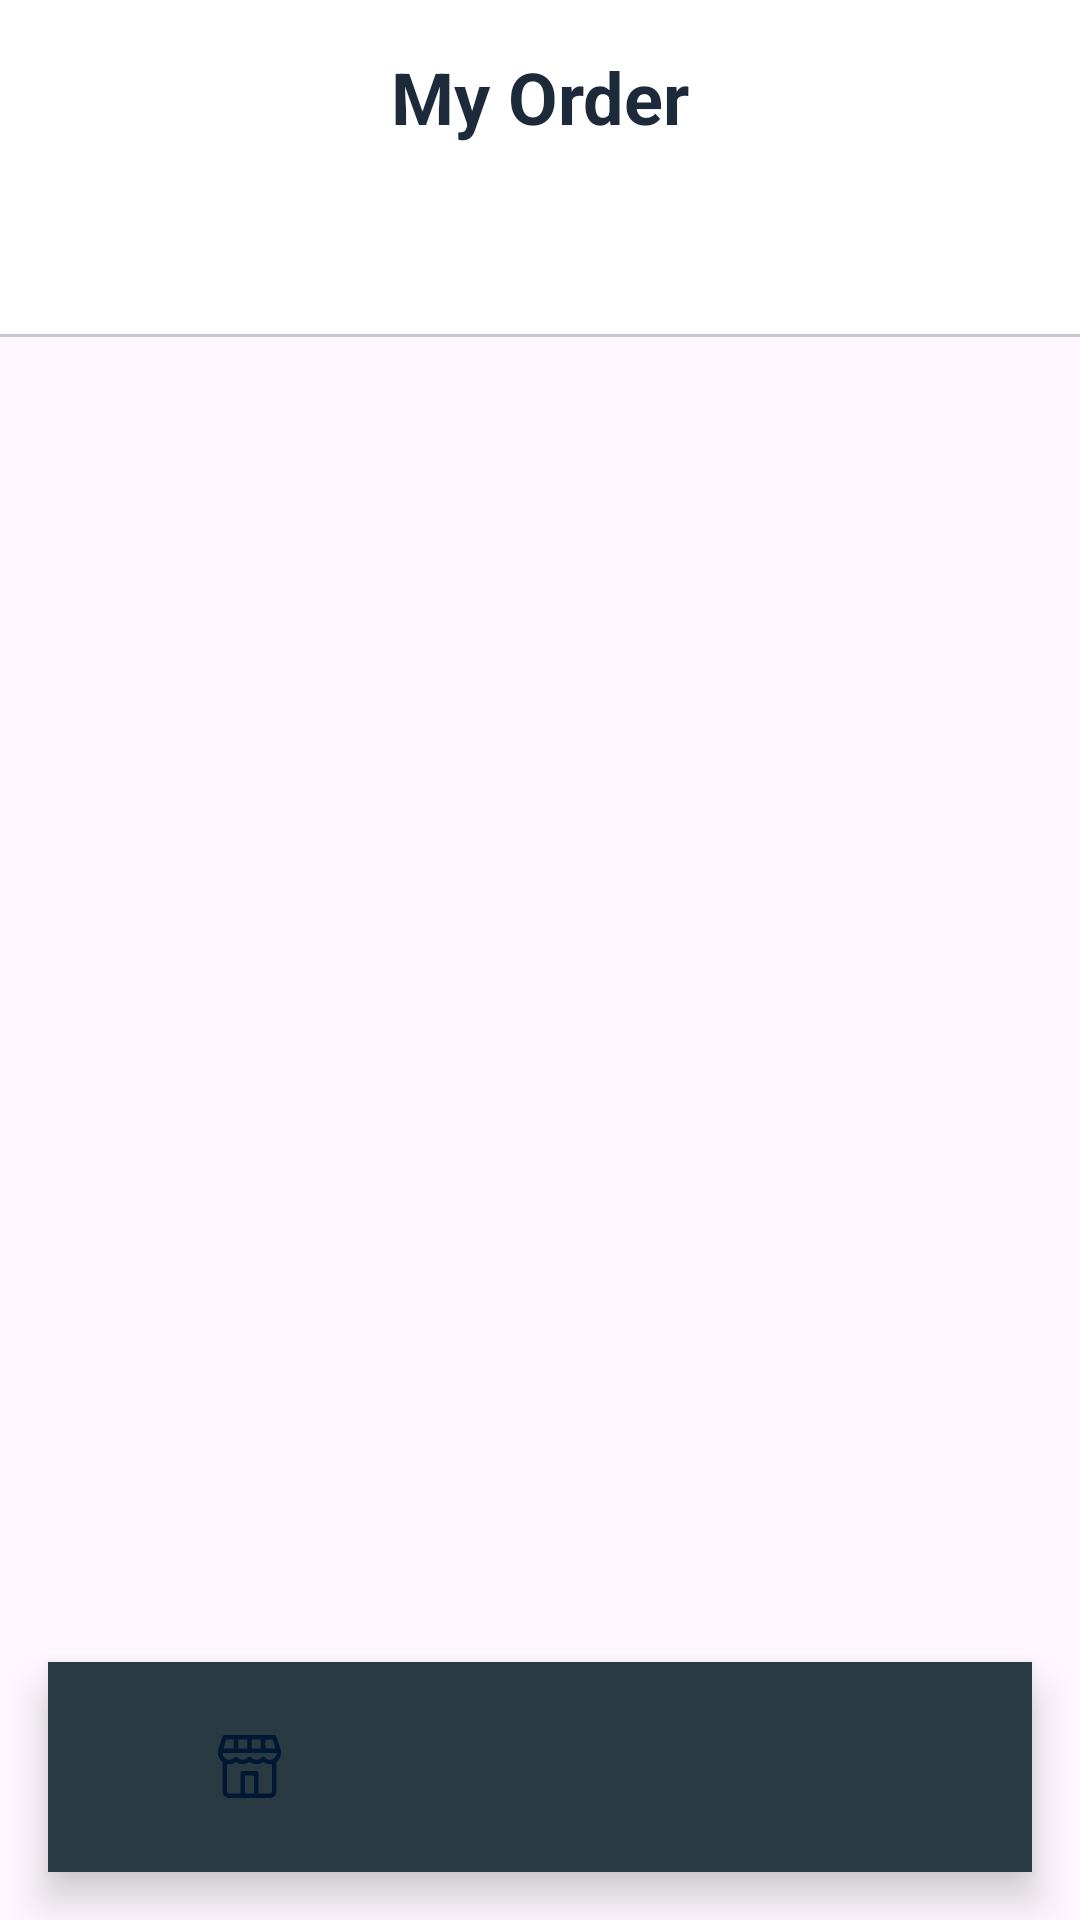

Android layout source for this screen:
<!-- AndroidManifest.xml: application theme Theme.Mobile_midterm -->
<!-- res/layout/activity_my_order.xml -->
<?xml version="1.0" encoding="utf-8"?>
<androidx.constraintlayout.widget.ConstraintLayout
    xmlns:android="http://schemas.android.com/apk/res/android"
    xmlns:app="http://schemas.android.com/apk/res-auto"
    xmlns:tools="http://schemas.android.com/tools"
    android:layout_width="match_parent"
    android:layout_height="match_parent">

    
    <androidx.coordinatorlayout.widget.CoordinatorLayout
        android:id="@+id/coordinatorLayout"
        android:layout_width="0dp"
        android:layout_height="70dp"
        android:layout_marginStart="16dp"
        android:layout_marginEnd="16dp"
        android:layout_marginBottom="16dp"
        android:elevation="8dp"
        android:background="@drawable/nav_background"
        app:layout_constraintBottom_toBottomOf="parent"
        app:layout_constraintEnd_toEndOf="parent"
        app:layout_constraintStart_toStartOf="parent">

        <LinearLayout
            android:layout_width="match_parent"
            android:layout_height="wrap_content"
            android:layout_gravity="center_vertical">

            <ImageView
                android:id="@+id/Shop"
                android:layout_width="wrap_content"
                android:layout_height="wrap_content"
                android:layout_weight="1"
                app:srcCompat="@drawable/ic_store" />

            <ImageView
                android:id="@+id/Gift"
                android:layout_width="wrap_content"
                android:layout_height="wrap_content"
                android:layout_weight="1"
                app:srcCompat="@drawable/ic_gift" />

            <ImageView
                android:id="@+id/Receipt"
                android:layout_width="wrap_content"
                android:layout_height="wrap_content"
                android:layout_weight="1"
                app:srcCompat="@drawable/ic_receipt" />

        </LinearLayout>
    </androidx.coordinatorlayout.widget.CoordinatorLayout>

    <com.google.android.material.appbar.AppBarLayout
        android:id="@+id/appBar"
        android:layout_width="match_parent"
        android:layout_height="wrap_content"
        android:theme="@style/ThemeOverlay.MaterialComponents.Light"
        app:layout_constraintTop_toTopOf="parent"
        app:layout_constraintStart_toStartOf="parent"
        app:layout_constraintEnd_toEndOf="parent">

        <TextView
            android:id="@+id/myOrderTitle"
            android:layout_width="match_parent"
            android:layout_height="wrap_content"
            android:gravity="center"
            android:padding="16dp"
            android:text="My Order"
            android:textColor="#1C2A3A"
            android:textSize="24sp"
            android:textStyle="bold" />

        <com.google.android.material.tabs.TabLayout
            android:id="@+id/tabLayout"
            android:layout_width="match_parent"
            android:layout_height="wrap_content"
            app:tabIndicatorColor="#1C2A3A"
            app:tabIndicatorHeight="2dp"
            app:tabSelectedTextColor="#1C2A3A"
            app:tabTextColor="#888888" />
    </com.google.android.material.appbar.AppBarLayout>

    
    <androidx.viewpager2.widget.ViewPager2
        android:id="@+id/viewPager"
        android:layout_width="0dp"
        android:layout_height="0dp"
        app:layout_constraintBottom_toTopOf="@+id/coordinatorLayout"
        app:layout_constraintEnd_toEndOf="parent"
        app:layout_constraintStart_toStartOf="parent"
        app:layout_constraintTop_toBottomOf="@id/appBar" />

</androidx.constraintlayout.widget.ConstraintLayout>
<!-- resources referenced by this layout -->
<resources>
  <!-- drawable ic_store (drawable) -->
  <vector xmlns:android="http://schemas.android.com/apk/res/android"
      android:width="21dp"
      android:height="21dp"
      android:viewportWidth="21"
      android:viewportHeight="21">
    <path
        android:pathData="M20.962,5.013L19.462,0.513C19.36,0.207 19.073,-0 18.75,0H2.25C1.927,-0 1.64,0.207 1.538,0.513L0.038,5.013C0.015,5.083 0.002,5.156 0,5.23C0,5.237 0,5.242 0,5.25V6C0.003,7.175 0.558,8.28 1.5,8.984C1.5,8.99 1.5,8.994 1.5,9V18.75C1.5,19.993 2.507,21 3.75,21H17.25C18.493,21 19.5,19.993 19.5,18.75V9C19.5,8.994 19.5,8.989 19.5,8.984C20.441,8.28 20.997,7.175 21,6V5.25C21,5.242 21,5.237 21,5.23C20.998,5.156 20.985,5.083 20.962,5.013ZM15.75,1.5H18.209L19.21,4.5H15.75V1.5ZM11.25,1.5H14.25V4.5H11.25V1.5ZM6.75,1.5H9.75V4.5H6.75V1.5ZM2.791,1.5H5.25V4.5H1.79L2.791,1.5ZM12,19.5H9V13.5H12V19.5ZM18,18.75C18,19.164 17.664,19.5 17.25,19.5H13.5V12.75C13.5,12.336 13.164,12 12.75,12H8.25C7.836,12 7.5,12.336 7.5,12.75V19.5H3.75C3.336,19.5 3,19.164 3,18.75V9.675C4.052,9.891 5.147,9.64 6,8.986C7.339,9.97 9.161,9.97 10.5,8.986C11.839,9.97 13.661,9.97 15,8.986C15.853,9.64 16.948,9.891 18,9.675V18.75ZM17.25,8.25C16.601,8.25 15.986,7.965 15.565,7.471C15.292,7.16 14.818,7.128 14.507,7.4C14.481,7.422 14.457,7.446 14.435,7.471C13.601,8.402 12.171,8.481 11.24,7.647C11.178,7.592 11.12,7.533 11.065,7.471C10.771,7.16 10.28,7.145 9.969,7.438C9.957,7.449 9.946,7.46 9.935,7.471C9.101,8.402 7.671,8.481 6.74,7.647C6.678,7.592 6.62,7.533 6.565,7.471C6.271,7.16 5.78,7.145 5.469,7.438C5.457,7.449 5.446,7.46 5.435,7.471C5.014,7.965 4.399,8.25 3.75,8.25C2.507,8.25 1.5,7.243 1.5,6H19.5C19.5,7.243 18.493,8.25 17.25,8.25Z"
        android:fillColor="#001833"/>
  </vector>
  <!-- drawable nav_background (drawable) -->
  <shape xmlns:android="http://schemas.android.com/apk/res/android">
      <solid android:color="@color/dark_blue" />
      <padding
          android:left="8dp"
          android:top="8dp"
          android:right="8dp"
          android:bottom="8dp" />
  </shape>
  <style name="Theme.Mobile_midterm" parent="Base.Theme.Mobile_midterm" />
  <color name="dark_blue">#2A3A43</color>
  <style name="Base.Theme.Mobile_midterm" parent="Theme.Material3.DayNight.NoActionBar">
          
          
      </style>
</resources>
